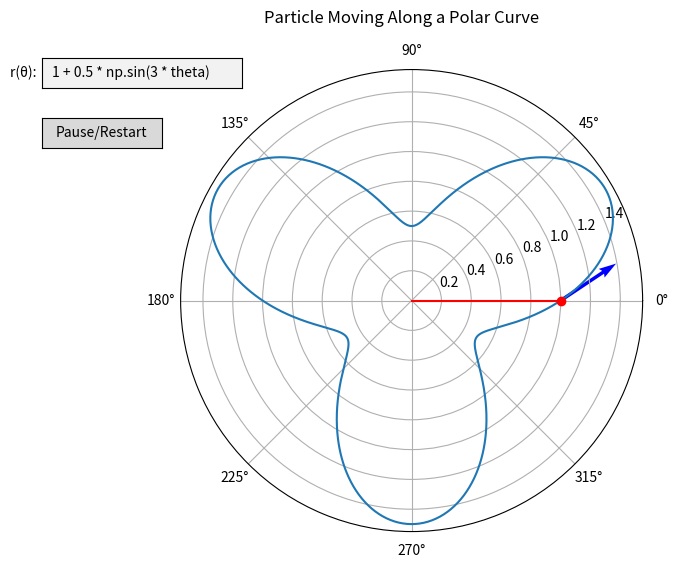

This chart was generated by the following Python code:
import numpy as np
import matplotlib.pyplot as plt
from matplotlib.animation import FuncAnimation
from matplotlib.patches import FancyArrowPatch
from matplotlib.widgets import TextBox, Button

# Initial polar function
polar_function = "1 + 0.5 * np.sin(3 * theta)"

# Convert string function to a lambda function
def get_polar_function(func_str):
    return eval("lambda theta: " + func_str)

r_func = get_polar_function(polar_function)

# Set up the figure and axis
fig = plt.figure(figsize=(8, 6))
ax = fig.add_subplot(111, polar=True)
fig.suptitle("Particle Moving Along a Polar Curve", va='top')

# Initial theta values
theta = np.linspace(0, 2 * np.pi, 1000)
r = r_func(theta)

# Plot the polar curve
polar_curve, = ax.plot(theta, r, label='Polar Curve')

# Initial particle position
particle, = ax.plot([], [], 'ro')

# Line from center to particle
line, = ax.plot([], [], 'r-')

# Velocity vector (quiver)
quiver = ax.quiver([], [], [], [], scale=50, color='b')

# State for the animation
is_paused = False

# Update function for the animation
def update(frame):
    global r_func
    if is_paused:
        return polar_curve, particle, line, quiver
    
    t = frame / 100 * 2 * np.pi
    r = r_func(t)
    
    x = t
    y = r

    particle.set_data([x], [y])
    line.set_data([0, x], [0, y])
    
    # Velocity vector (tangent to the curve)
    dt = 0.01
    r_next = r_func(t + dt)
    dr_dt = (r_next - r) / dt
    dx_dt = 4 * (dr_dt * np.cos(t) - r * np.sin(t))
    dy_dt = 4 * (dr_dt * np.sin(t) + r * np.cos(t))
    
    quiver.set_offsets([x, y])
    quiver.set_UVC(dx_dt, dy_dt)

    return polar_curve, particle, line, quiver

# Animation
ani = FuncAnimation(fig, update, frames=np.arange(0, 200), blit=True, interval=100)

# Save the animation as a GIF
# ani.save('polar_function.gif', writer='pillow', fps=60)

# Textbox for updating the polar function
def submit(text):
    global r_func, theta
    r_func = get_polar_function(text)
    new_r = r_func(theta)
    polar_curve.set_ydata(new_r)
    
    # Update the axis limits
    max_r = np.max(new_r)
    ax.set_ylim(0, max_r)
    
    update(0)

# Create TextBox widget
text_box_ax = plt.axes([0.05, 0.85, 0.25, 0.05])
text_box = TextBox(text_box_ax, 'r(θ): ', initial=polar_function)
text_box.on_submit(submit)

# Pause/Restart button functions
def toggle_animation(event):
    global is_paused
    if is_paused:
        ani.event_source.start()
    else:
        ani.event_source.stop()
    is_paused = not is_paused

# Create Pause/Restart button
button_ax = plt.axes([0.05, 0.75, 0.15, 0.05])
button = Button(button_ax, 'Pause/Restart')
button.on_clicked(toggle_animation)

plt.show()
